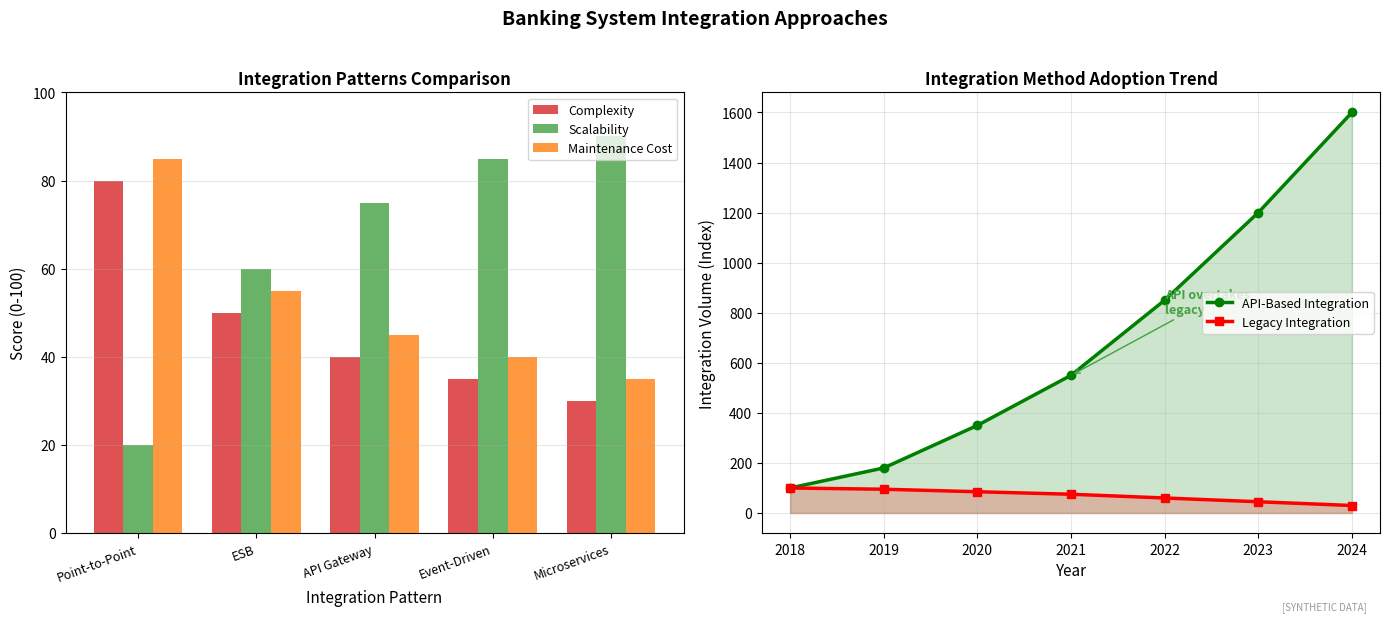

Recreate this plot in Python. (Note: this script raises an exception after producing the figure.)
"""
Banking Integration Patterns
System integration approaches

Output: banking_integration.pdf
Module: module_04_trad_finance
Lesson: 38 - Core Banking
"""

from pathlib import Path
import matplotlib.pyplot as plt
import numpy as np

CHART_METADATA = {
    'title': 'Banking Integration',
    'module': 'module_04_trad_finance',
    'lesson': 38,
    'url': 'https://github.com/Digital-AI-Finance/digital-finance/tree/main/module_04_trad_finance/figures/banking_integration'
}

plt.rcParams.update({'font.size': 10, 'axes.labelsize': 10})

def create_chart():
    fig, axes = plt.subplots(1, 2, figsize=(14, 6))

    # Integration Patterns
    ax1 = axes[0]

    patterns = ['Point-to-Point', 'ESB', 'API Gateway', 'Event-Driven', 'Microservices']
    complexity = [80, 50, 40, 35, 30]
    scalability = [20, 60, 75, 85, 90]
    maintenance = [85, 55, 45, 40, 35]

    x = np.arange(len(patterns))
    width = 0.25

    ax1.bar(x - width, complexity, width, label='Complexity', color='#D62728', alpha=0.8)
    ax1.bar(x, scalability, width, label='Scalability', color='#44A044', alpha=0.8)
    ax1.bar(x + width, maintenance, width, label='Maintenance Cost', color='#FF7F0E', alpha=0.8)

    ax1.set_xlabel('Integration Pattern', fontsize=11)
    ax1.set_ylabel('Score (0-100)', fontsize=11)
    ax1.set_title('Integration Patterns Comparison', fontsize=12, fontweight='bold')
    ax1.set_xticks(x)
    ax1.set_xticklabels(patterns, rotation=20, ha='right', fontsize=9)
    ax1.legend(loc='upper right', fontsize=9)
    ax1.set_ylim(0, 100)
    ax1.yaxis.grid(True, alpha=0.3)

    # API Usage Trend
    ax2 = axes[1]

    years = ['2018', '2019', '2020', '2021', '2022', '2023', '2024']
    api_calls = [100, 180, 350, 550, 850, 1200, 1600]  # Index
    legacy_calls = [100, 95, 85, 75, 60, 45, 30]

    ax2.plot(years, api_calls, 'g-', linewidth=2.5, marker='o', label='API-Based Integration')
    ax2.plot(years, legacy_calls, 'r-', linewidth=2.5, marker='s', label='Legacy Integration')

    ax2.fill_between(years, api_calls, alpha=0.2, color='green')
    ax2.fill_between(years, legacy_calls, alpha=0.2, color='red')

    ax2.set_xlabel('Year', fontsize=11)
    ax2.set_ylabel('Integration Volume (Index)', fontsize=11)
    ax2.set_title('Integration Method Adoption Trend', fontsize=12, fontweight='bold')
    ax2.legend(loc='center right', fontsize=9)
    ax2.grid(True, alpha=0.3)

    # Crossover annotation
    ax2.annotate('API overtakes\nlegacy', xy=(3, 550), xytext=(4, 800),
                fontsize=9, fontweight='bold', color='#44A044',
                arrowprops=dict(arrowstyle='->', color='#44A044'))

    fig.suptitle('Banking System Integration Approaches', fontsize=14, fontweight='bold', y=1.02)
    fig.text(0.98, 0.02, '[SYNTHETIC DATA]', fontsize=7, color='#999999', ha='right', style='italic')
    plt.tight_layout()

    output_path = Path(__file__).parent / 'banking_integration.pdf'
    plt.savefig(output_path, format='pdf', dpi=300, bbox_inches='tight')
    plt.close()
    print(f"Chart saved to: {output_path}")
    return output_path

if __name__ == '__main__':
    create_chart()
